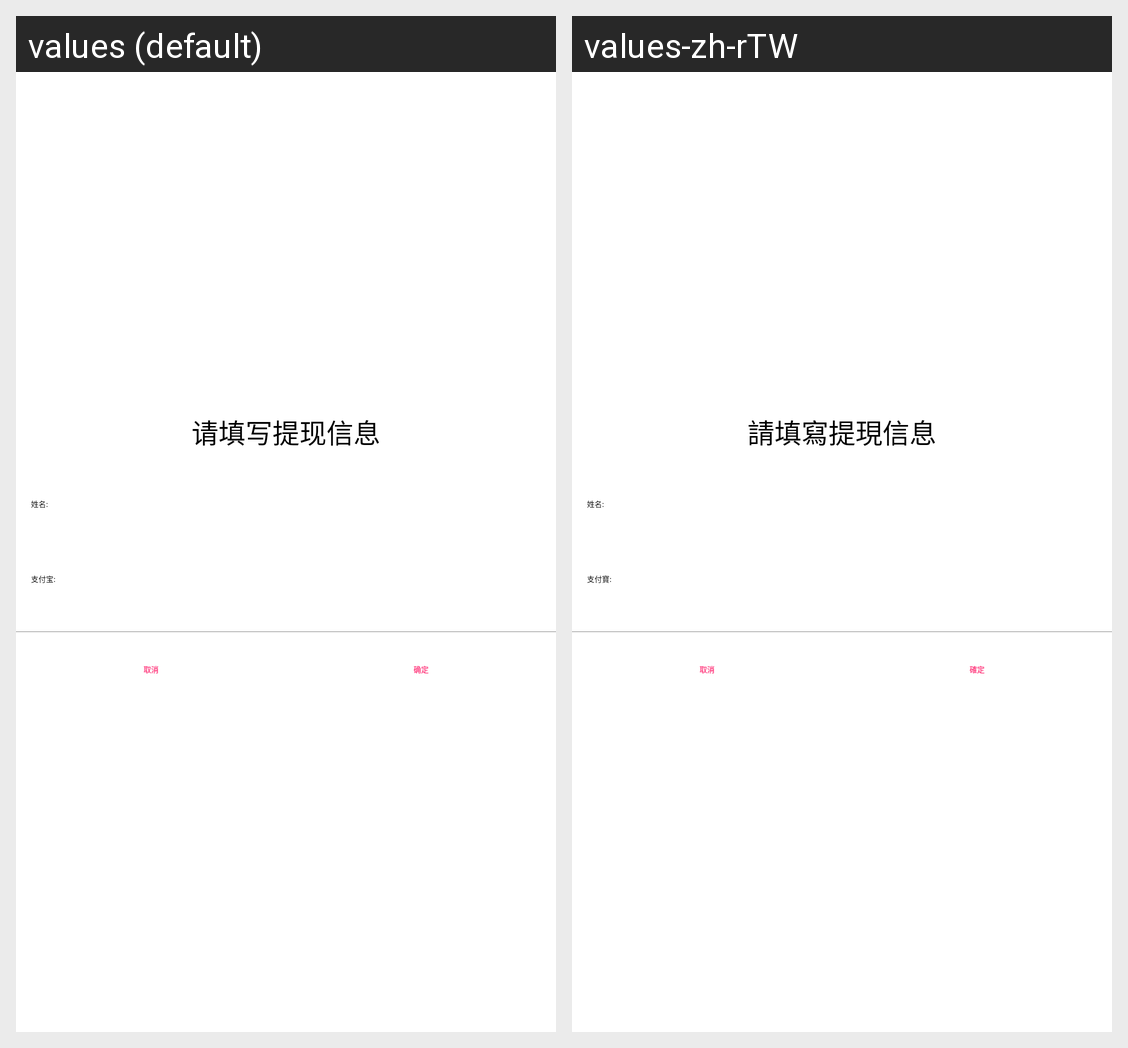

Here is an Android app screen in its default locale and in the app's own translations. Write out the translated-string differences for the strings that appear on this screen.
Android screen res/layout/dialog_cash_info.xml rendered under 2 locales, left to right: values (default), values-zh-rTW. Device: Nexus 5 (rendered at 1080×1920; each locale shown at half size, 540×960, under a caption strip naming it); theme qmuiThemeNoBar.
Strings drawn on this screen, with the default value and each locale's value (text and hints the layout hard-codes, and strings that could not be matched under every locale, appear in the picture but are not listed):

please_cash_info
  values: 请填写提现信息
  values-zh-rTW: 請填寫提現信息

cash_name
  values: 姓名:
  values-zh-rTW: 姓名:

cash_alipay
  values: 支付宝:
  values-zh-rTW: 支付寶:

cancel
  values: 取消
  values-zh-rTW: 取消

determine
  values: 确定
  values-zh-rTW: 確定
